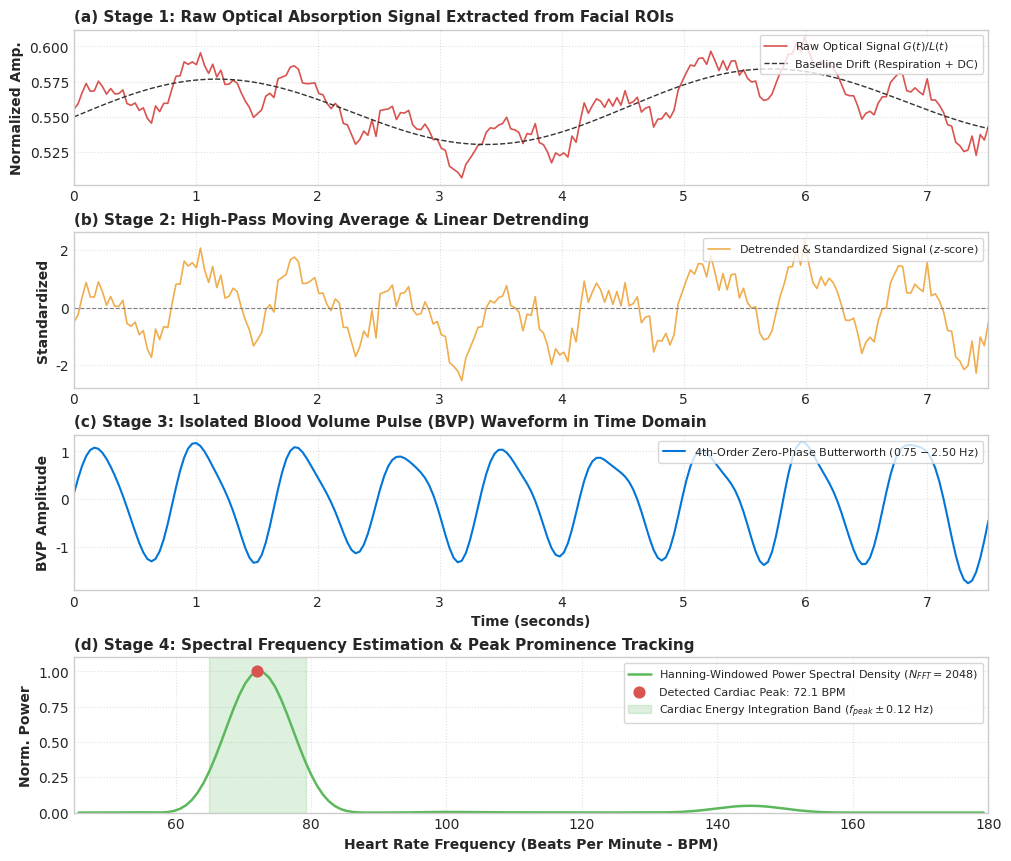
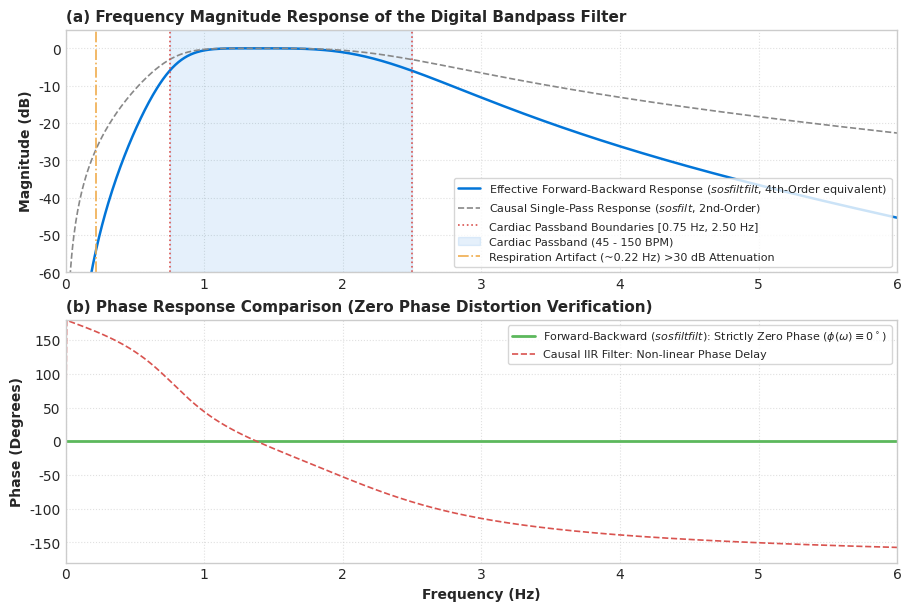

These figures' Python source, in order:
"""
Generate publication-grade figures for the Academic Project Report on rPPG DSP System.
Generates:
1. dsp_pipeline_stages.png (4-panel breakdown: Raw -> Detrended -> Bandpass Filtered -> Windowed FFT Spectrum)
2. filter_response.png (Magnitude and Phase Response of the 4th-Order Butterworth Filter)
"""

import numpy as np
import scipy.signal
import matplotlib.pyplot as plt

plt.style.use('seaborn-v0_8-whitegrid' if 'seaborn-v0_8-whitegrid' in plt.style.available else 'default')
plt.rcParams['font.sans-serif'] = 'DejaVu Sans'
plt.rcParams['font.family'] = 'sans-serif'
plt.rcParams['figure.dpi'] = 300

def generate_dsp_stages():
    fs = 30.0  # 30 Hz sampling rate
    duration = 7.5  # 7.5 second window
    t = np.linspace(0, duration, int(duration * fs))
    
    # Target heart rate: 72 BPM = 1.20 Hz
    hr_bpm = 72.0
    f_pulse = hr_bpm / 60.0  # 1.2 Hz
    
    # Synthesize realistic physiological signal components:
    # 1. Cardiac Blood Volume Pulse (BVP) with systolic peak and slight dicrotic notch
    cardiac = 0.015 * np.sin(2 * np.pi * f_pulse * t) + 0.005 * np.sin(2 * np.pi * 2 * f_pulse * t + np.pi/4)
    # 2. Respiratory wander (0.22 Hz ~ 13 breaths/min)
    respiration = 0.025 * np.sin(2 * np.pi * 0.22 * t)
    # 3. Slow ambient light drift (linear + low freq)
    drift = 0.012 * t / duration
    # 4. Sensor shot noise
    np.random.seed(42)
    noise = np.random.normal(0, 0.004, len(t))
    
    raw_signal = 0.55 + cardiac + respiration + drift + noise
    
    # 1. Detrending (linear + moving average)
    detrended_lin = scipy.signal.detrend(raw_signal, type='linear')
    win_size = int(round(fs * 2.0))
    if win_size % 2 == 0:
        win_size += 1
    baseline = scipy.ndimage.uniform_filter1d(detrended_lin, size=win_size, mode='nearest')
    detrended = detrended_lin - baseline
    detrended_norm = (detrended - np.mean(detrended)) / np.std(detrended)
    
    # 2. 4th-Order Butterworth Filter (0.75 - 2.5 Hz)
    sos = scipy.signal.butter(2, [0.75 / (0.5 * fs), 2.5 / (0.5 * fs)], btype='bandpass', output='sos')
    filtered_pulse = scipy.signal.sosfiltfilt(sos, detrended_norm)
    
    # 3. Windowed Zero-Padded FFT
    n_samples = len(filtered_pulse)
    window = np.hanning(n_samples)
    windowed = filtered_pulse * window
    n_fft = 2048
    fft_res = np.fft.rfft(windowed, n=n_fft)
    freqs = np.fft.rfftfreq(n_fft, d=1.0 / fs)
    power = np.abs(fft_res) ** 2
    power = power / np.max(power)
    
    # Physiological range
    bpm_axis = freqs * 60.0
    mask = (bpm_axis >= 45) & (bpm_axis <= 180)
    
    # Plotting 4 stages
    fig, axs = plt.subplots(4, 1, figsize=(10, 8.5), constrained_layout=True)
    
    # Subplot 1: Raw Signal
    axs[0].plot(t, raw_signal, color='#d9534f', lw=1.2, label='Raw Optical Signal $G(t) / L(t)$')
    axs[0].plot(t, 0.55 + respiration + drift, color='#333333', lw=1.0, ls='--', label='Baseline Drift (Respiration + DC)')
    axs[0].set_ylabel('Normalized Amp.', fontsize=10, fontweight='bold')
    axs[0].set_title('(a) Stage 1: Raw Optical Absorption Signal Extracted from Facial ROIs', fontsize=11, fontweight='bold', loc='left')
    axs[0].legend(loc='upper right', frameon=True, fontsize=8)
    axs[0].set_xlim(0, duration)
    axs[0].grid(True, linestyle=':', alpha=0.6)
    
    # Subplot 2: Detrended Signal
    axs[1].plot(t, detrended_norm, color='#f0ad4e', lw=1.2, label='Detrended & Standardized Signal ($z$-score)')
    axs[1].axhline(0, color='gray', lw=0.8, ls='--')
    axs[1].set_ylabel('Standardized', fontsize=10, fontweight='bold')
    axs[1].set_title('(b) Stage 2: High-Pass Moving Average & Linear Detrending', fontsize=11, fontweight='bold', loc='left')
    axs[1].legend(loc='upper right', frameon=True, fontsize=8)
    axs[1].set_xlim(0, duration)
    axs[1].grid(True, linestyle=':', alpha=0.6)
    
    # Subplot 3: Filtered BVP Pulse
    axs[2].plot(t, filtered_pulse, color='#0275d8', lw=1.5, label='4th-Order Zero-Phase Butterworth ($0.75 - 2.50$ Hz)')
    axs[2].set_ylabel('BVP Amplitude', fontsize=10, fontweight='bold')
    axs[2].set_title('(c) Stage 3: Isolated Blood Volume Pulse (BVP) Waveform in Time Domain', fontsize=11, fontweight='bold', loc='left')
    axs[2].legend(loc='upper right', frameon=True, fontsize=8)
    axs[2].set_xlim(0, duration)
    axs[2].set_xlabel('Time (seconds)', fontsize=10, fontweight='bold')
    axs[2].grid(True, linestyle=':', alpha=0.6)
    
    # Subplot 4: FFT Power Spectrum
    axs[3].plot(bpm_axis[mask], power[mask], color='#5cb85c', lw=1.8, label='Hanning-Windowed Power Spectral Density ($N_{FFT}=2048$)')
    peak_idx = np.argmax(power[mask])
    peak_bpm = bpm_axis[mask][peak_idx]
    axs[3].scatter([peak_bpm], [power[mask][peak_idx]], color='#d9534f', s=60, zorder=5, label=f'Detected Cardiac Peak: {peak_bpm:.1f} BPM')
    axs[3].axvspan(peak_bpm - 7.2, peak_bpm + 7.2, color='#5cb85c', alpha=0.2, label='Cardiac Energy Integration Band ($f_{peak} \pm 0.12$ Hz)')
    axs[3].set_ylabel('Norm. Power', fontsize=10, fontweight='bold')
    axs[3].set_xlabel('Heart Rate Frequency (Beats Per Minute - BPM)', fontsize=10, fontweight='bold')
    axs[3].set_title('(d) Stage 4: Spectral Frequency Estimation & Peak Prominence Tracking', fontsize=11, fontweight='bold', loc='left')
    axs[3].set_xlim(45, 180)
    axs[3].set_ylim(0, 1.1)
    axs[3].legend(loc='upper right', frameon=True, fontsize=8)
    axs[3].grid(True, linestyle=':', alpha=0.6)
    
    plt.savefig('dsp_pipeline_stages.png', dpi=300)
    plt.close()
    print("dsp_pipeline_stages.png successfully generated.")

def generate_filter_response():
    fs = 30.0
    nyquist = 0.5 * fs
    low = 0.75 / nyquist
    high = 2.50 / nyquist
    
    # Single-pass 2nd-order section
    b, a = scipy.signal.butter(2, [low, high], btype='bandpass')
    w, h_single = scipy.signal.freqz(b, a, worN=2048, fs=fs)
    
    # Bidirectional zero-phase filtering effectively squares magnitude |H(w)|^2 and zero phase
    sos = scipy.signal.butter(2, [low, high], btype='bandpass', output='sos')
    w_sos, h_sos = scipy.signal.sosfreqz(sos, worN=2048, fs=fs)
    mag_bidir_db = 20 * np.log10(np.abs(h_sos) ** 2 + 1e-12)
    mag_single_db = 20 * np.log10(np.abs(h_sos) + 1e-12)
    
    fig, (ax1, ax2) = plt.subplots(2, 1, figsize=(9, 6), constrained_layout=True)
    
    # Magnitude Response
    ax1.plot(w_sos, mag_bidir_db, color='#0275d8', lw=1.8, label='Effective Forward-Backward Response ($sosfiltfilt$, 4th-Order equivalent)')
    ax1.plot(w_sos, mag_single_db, color='#888888', lw=1.2, ls='--', label='Causal Single-Pass Response ($sosfilt$, 2nd-Order)')
    ax1.axvline(0.75, color='#d9534f', ls=':', lw=1.2, label='Cardiac Passband Boundaries [0.75 Hz, 2.50 Hz]')
    ax1.axvline(2.50, color='#d9534f', ls=':', lw=1.2)
    ax1.axvspan(0.75, 2.50, color='#0275d8', alpha=0.1, label='Cardiac Passband (45 - 150 BPM)')
    ax1.axvline(0.22, color='#f0ad4e', ls='-.', lw=1.2, label='Respiration Artifact (~0.22 Hz) >30 dB Attenuation')
    ax1.set_xlim(0, 6.0)
    ax1.set_ylim(-60, 5)
    ax1.set_ylabel('Magnitude (dB)', fontsize=10, fontweight='bold')
    ax1.set_title('(a) Frequency Magnitude Response of the Digital Bandpass Filter', fontsize=11, fontweight='bold', loc='left')
    ax1.legend(loc='lower right', frameon=True, fontsize=8)
    ax1.grid(True, linestyle=':', alpha=0.6)
    
    # Phase Response
    phase_single = np.unwrap(np.angle(h_single)) * (180.0 / np.pi)
    phase_bidir = np.zeros_like(w_sos)  # Zero-phase filtering by definition
    ax2.plot(w_sos, phase_bidir, color='#5cb85c', lw=2.0, label='Forward-Backward ($sosfiltfilt$): Strictly Zero Phase ($\phi(\omega) \equiv 0^\circ$)')
    ax2.plot(w, phase_single, color='#d9534f', lw=1.2, ls='--', label='Causal IIR Filter: Non-linear Phase Delay')
    ax2.set_xlim(0, 6.0)
    ax2.set_ylim(-180, 180)
    ax2.set_xlabel('Frequency (Hz)', fontsize=10, fontweight='bold')
    ax2.set_ylabel('Phase (Degrees)', fontsize=10, fontweight='bold')
    ax2.set_title('(b) Phase Response Comparison (Zero Phase Distortion Verification)', fontsize=11, fontweight='bold', loc='left')
    ax2.legend(loc='upper right', frameon=True, fontsize=8)
    ax2.grid(True, linestyle=':', alpha=0.6)
    
    plt.savefig('filter_response.png', dpi=300)
    plt.close()
    print("filter_response.png successfully generated.")

if __name__ == '__main__':
    generate_dsp_stages()
    generate_filter_response()
